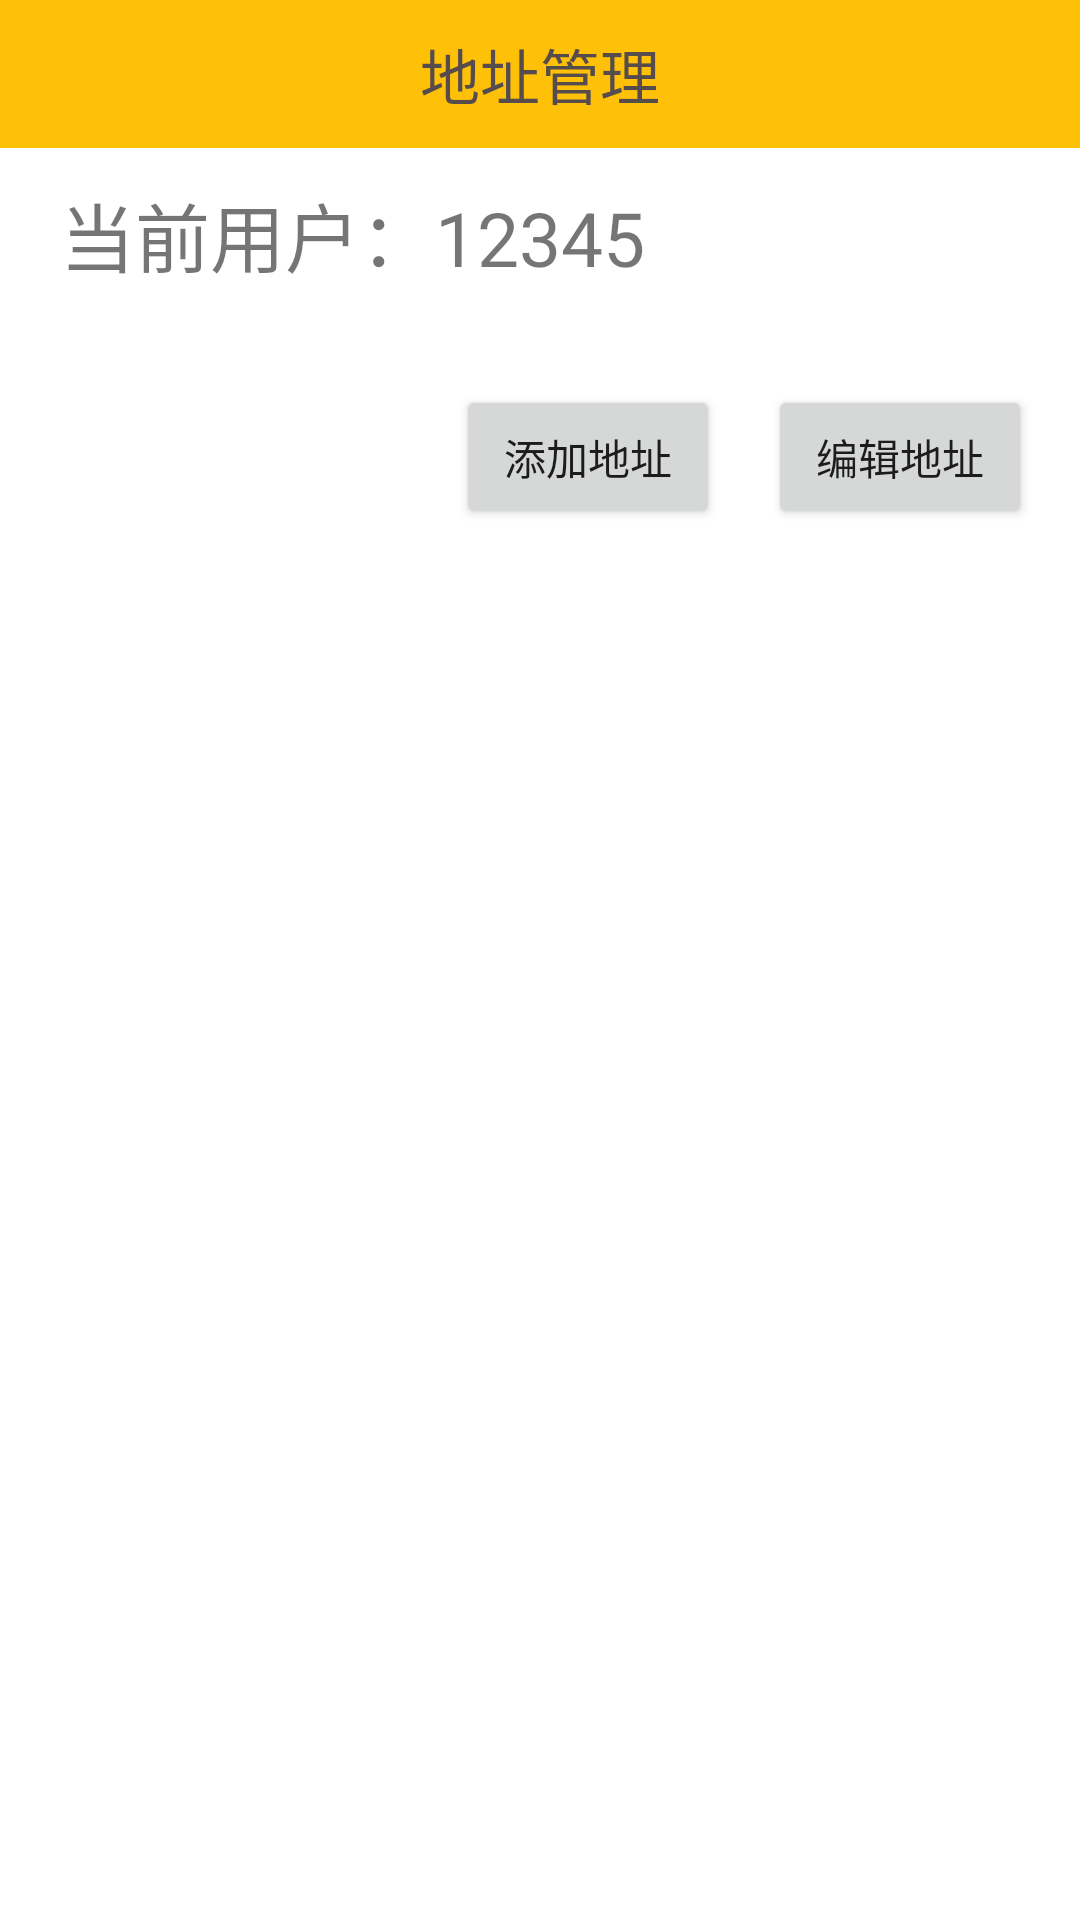

Here is an Android app screen rendered from its layout file. Give the layout XML and the strings, colors and styles it references.
<!-- AndroidManifest.xml: application theme Theme.DDMALL -->
<!-- res/layout/activity_address_list.xml -->
<RelativeLayout xmlns:android="http://schemas.android.com/apk/res/android"
    android:layout_width="match_parent"
    android:layout_height="match_parent">

    <LinearLayout
        android:id="@+id/medicine_info_title_bar"
        android:layout_width="match_parent"
        android:layout_height="wrap_content"
        android:background="#FFC107"
        android:padding="10dp">

        <ImageButton
            android:id="@+id/address_info_back_btn"
            android:layout_width="wrap_content"
            android:layout_height="wrap_content"
            android:background="@drawable/top_bar_left_back" />

        <TextView
            android:layout_width="0dp"
            android:layout_height="wrap_content"
            android:layout_weight="1"
            android:gravity="center"
            android:text="地址管理"
            android:textColor="#564c4c"
            android:textSize="20sp" />

        <ImageButton
            android:id="@+id/ib_medicine_info_more"
            android:layout_width="wrap_content"
            android:layout_height="wrap_content"
            android:background="@drawable/icon_more" />

    </LinearLayout>

    
    <TextView
        android:id="@+id/currentUserTextView"
        android:layout_width="match_parent"
        android:layout_height="wrap_content"
        android:layout_marginLeft="20dp"
        android:layout_marginTop="60dp"
        android:text="当前用户：12345"
        android:textSize="25dp" />

    
    <ListView
        android:id="@+id/addressListView"
        android:layout_width="match_parent"
        android:layout_height="wrap_content"
        android:layout_below="@id/currentUserTextView"
        android:layout_marginTop="16dp"
        android:divider="@android:color/darker_gray"
        android:dividerHeight="1dp" />

    
    <Button
        android:id="@+id/editAddressButton"
        android:layout_width="wrap_content"
        android:layout_height="wrap_content"
        android:layout_below="@id/addressListView"
        android:layout_alignParentEnd="true"
        android:layout_marginTop="16dp"
        android:layout_marginEnd="16dp"
        android:text="编辑地址" />

    
    <Button
        android:id="@+id/addAddressButton"
        android:layout_width="wrap_content"
        android:layout_height="wrap_content"
        android:layout_below="@id/addressListView"
        android:layout_marginTop="16dp"
        android:layout_marginEnd="16dp"
        android:layout_toStartOf="@id/editAddressButton"
        android:text="添加地址" />

</RelativeLayout>
<!-- resources referenced by this layout -->
<resources>
  <style name="Theme.DDMALL" parent="Theme.MaterialComponents.DayNight.DarkActionBar">
          
          <item name="colorPrimary">@color/purple_500</item>
          <item name="colorPrimaryVariant">@color/purple_700</item>
          <item name="colorOnPrimary">@color/white</item>
          
          <item name="colorSecondary">@color/teal_200</item>
          <item name="colorSecondaryVariant">@color/teal_700</item>
          <item name="colorOnSecondary">@color/black</item>
          <item name="windowNoTitle">true</item>
          
          <item name="android:statusBarColor" tools:targetApi="l">?attr/colorPrimaryVariant</item>
          
      </style>
  <color name="purple_500">#FF6200EE</color>
  <color name="purple_700">#FF3700B3</color>
  <color name="white">#FFFFFFFF</color>
  <color name="teal_200">#FF03DAC5</color>
  <color name="teal_700">#FF018786</color>
  <color name="black">#FF000000</color>
</resources>
